The GitHub repository SriniMaiya/ECG-Signal-Classification contains a labelled image folder "images" with 3 categories: ARR, CHF, NSR. Examples follow, each with its label.

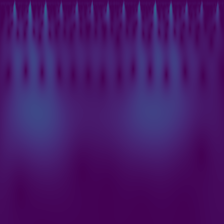
Label: ARR

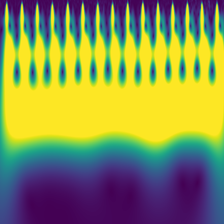
Label: NSR

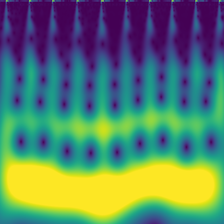
Label: ARR

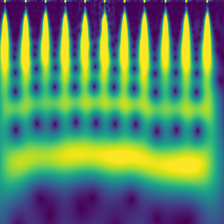
Label: NSR

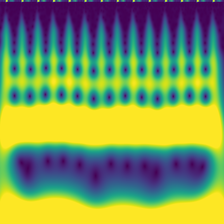
Label: CHF

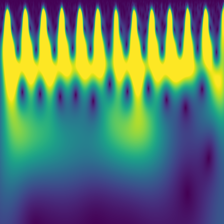
Label: CHF
